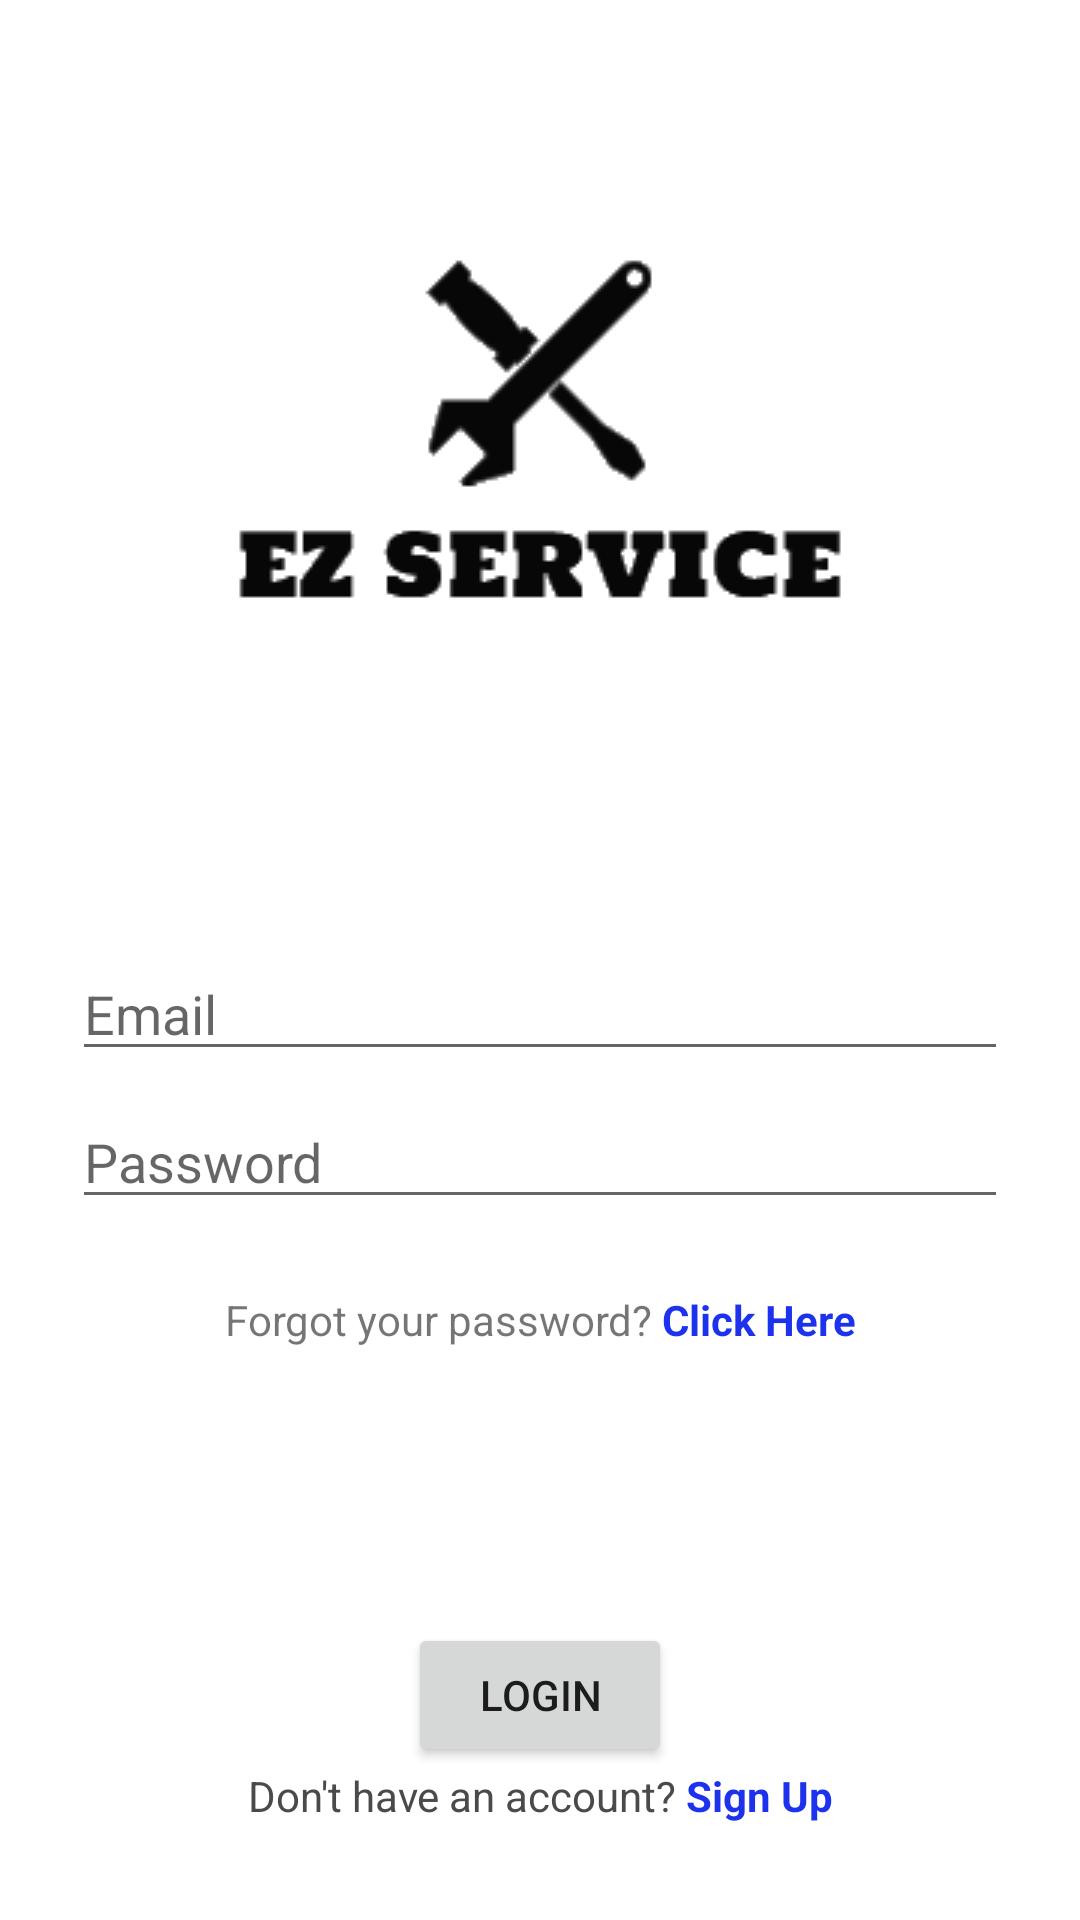

Produce the Android XML layout that renders to this screen, including the resource entries it uses.
<!-- AndroidManifest.xml: application theme Theme.EzService -->
<!-- res/layout/login_signin_activity.xml -->
<?xml version="1.0" encoding="utf-8"?>
<androidx.constraintlayout.widget.ConstraintLayout xmlns:android="http://schemas.android.com/apk/res/android"
    xmlns:app="http://schemas.android.com/apk/res-auto"
    xmlns:tools="http://schemas.android.com/tools"
    android:id="@+id/signin_layout"
    android:layout_width="match_parent"
    android:layout_height="match_parent">

    <ImageView
        android:id="@+id/imageView3"
        android:layout_width="0dp"
        android:layout_height="wrap_content"
        android:layout_marginTop="8dp"
        app:layout_constraintEnd_toEndOf="parent"
        app:layout_constraintStart_toStartOf="parent"
        app:layout_constraintTop_toBottomOf="@+id/button_back2"
        app:srcCompat="@drawable/logo" />

    <Button
        android:id="@+id/button_back2"
        android:layout_width="36dp"
        android:layout_height="36dp"
        android:layout_marginStart="24dp"
        android:layout_marginTop="32dp"
        android:background="@drawable/ic_baseline_arrow_back_ios_24"
        android:theme="@style/Button_Black"
        app:layout_constraintStart_toStartOf="parent"
        app:layout_constraintTop_toTopOf="parent" />

    <EditText
        android:id="@+id/inputEmail2"
        android:layout_width="0dp"
        android:layout_height="wrap_content"
        android:layout_marginStart="24dp"
        android:layout_marginEnd="24dp"
        android:ems="10"
        android:hint="@string/email"
        android:importantForAutofill="no"
        android:inputType="textEmailAddress"
        android:textColor="@color/black"
        app:layout_constraintBottom_toTopOf="@+id/inputPassword2"
        app:layout_constraintEnd_toEndOf="parent"
        app:layout_constraintHorizontal_bias="0.5"
        app:layout_constraintStart_toStartOf="parent"
        app:layout_constraintTop_toBottomOf="@+id/imageView3"
        app:layout_constraintVertical_chainStyle="packed" />

    <EditText
        android:id="@+id/inputPassword2"
        android:layout_width="0dp"
        android:layout_height="wrap_content"
        android:layout_marginTop="8dp"
        android:ems="10"
        android:hint="@string/password"
        android:importantForAutofill="no"
        android:inputType="textPassword"
        android:textColor="@color/black"
        app:layout_constraintBottom_toTopOf="@+id/textView4"
        app:layout_constraintEnd_toEndOf="@+id/inputEmail2"
        app:layout_constraintHorizontal_bias="0.5"
        app:layout_constraintStart_toStartOf="@+id/inputEmail2"
        app:layout_constraintTop_toBottomOf="@+id/inputEmail2"
        app:layout_constraintVertical_chainStyle="packed" />

    <Button
        android:id="@+id/buttonSignIn"
        android:layout_width="wrap_content"
        android:layout_height="wrap_content"
        android:text="Login"
        app:layout_constraintBottom_toTopOf="@+id/textView3"
        app:layout_constraintEnd_toEndOf="parent"
        app:layout_constraintStart_toStartOf="parent" />

    <TextView
        android:id="@+id/textView3"
        android:layout_width="wrap_content"
        android:layout_height="wrap_content"
        android:layout_marginEnd="3dp"
        android:layout_marginBottom="32dp"
        android:text="Don't have an account?"
        android:textColor="#4A4A4A"
        app:layout_constraintBottom_toBottomOf="parent"
        app:layout_constraintEnd_toStartOf="@+id/textSignUp"
        app:layout_constraintHorizontal_bias="0.5"
        app:layout_constraintHorizontal_chainStyle="packed"
        app:layout_constraintStart_toStartOf="parent" />

    <TextView
        android:id="@+id/textSignUp"
        android:layout_width="wrap_content"
        android:layout_height="wrap_content"
        android:text="Sign Up"
        android:textColor="#1C32ED"
        android:textStyle="bold"
        app:layout_constraintBottom_toBottomOf="@+id/textView3"
        app:layout_constraintEnd_toEndOf="parent"
        app:layout_constraintHorizontal_bias="0.5"
        app:layout_constraintHorizontal_chainStyle="packed"
        app:layout_constraintStart_toEndOf="@+id/textView3" />

    <TextView
        android:id="@+id/textView4"
        android:layout_width="wrap_content"
        android:layout_height="wrap_content"
        android:layout_marginTop="24dp"
        android:layout_marginEnd="3dp"
        android:text="Forgot your password?"
        app:layout_constraintBottom_toTopOf="@+id/buttonSignIn"
        app:layout_constraintEnd_toStartOf="@+id/textView5"
        app:layout_constraintHorizontal_bias="0.5"
        app:layout_constraintHorizontal_chainStyle="packed"
        app:layout_constraintStart_toStartOf="parent"
        app:layout_constraintTop_toBottomOf="@+id/inputPassword2" />

    <TextView
        android:id="@+id/textView5"
        android:layout_width="wrap_content"
        android:layout_height="wrap_content"
        android:text="Click Here"
        android:textColor="#1C32ED"
        android:textStyle="bold"
        app:layout_constraintBottom_toBottomOf="@+id/textView4"
        app:layout_constraintEnd_toEndOf="parent"
        app:layout_constraintHorizontal_bias="0.5"
        app:layout_constraintHorizontal_chainStyle="packed"
        app:layout_constraintStart_toEndOf="@+id/textView4" />

    <ProgressBar
        android:id="@+id/progressBarSignIn"
        style="?android:attr/progressBarStyle"
        android:layout_width="wrap_content"
        android:layout_height="wrap_content"
        android:visibility="invisible"
        app:layout_constraintBottom_toTopOf="@+id/buttonSignIn"
        app:layout_constraintEnd_toEndOf="parent"
        app:layout_constraintStart_toStartOf="parent"
        app:layout_constraintTop_toBottomOf="@+id/textView4" />
</androidx.constraintlayout.widget.ConstraintLayout>
<!-- resources referenced by this layout -->
<resources>
  <color name="black">#FF000000</color>
  <!-- drawable logo: png bitmap (drawable-v24, 4845 bytes) -->
  <string name="email">Email</string>
  <string name="password">Password</string>
  <style name="Button_Black" parent="Theme.MaterialComponents.DayNight.DarkActionBar">
          <item name="colorAccent">@android:color/black</item>
      </style>
  <style name="Theme.EzService" parent="Theme.MaterialComponents.DayNight.DarkActionBar">
          
          <item name="colorPrimary">@color/purple_500</item>
          <item name="colorPrimaryVariant">@color/purple_500</item>
          <item name="colorOnPrimary">@color/white</item>
          
          <item name="colorSecondary">@color/teal_200</item>
          <item name="colorSecondaryVariant">@color/teal_700</item>
          <item name="colorOnSecondary">@color/black</item>
          
          <item name="android:statusBarColor" tools:targetApi="l">?attr/colorPrimaryVariant</item>
          
      </style>
  <color name="purple_500">#08a0e9</color>
  <color name="white">#FFFFFFFF</color>
  <color name="teal_200">#FF03DAC5</color>
  <color name="teal_700">#FF018786</color>
</resources>
